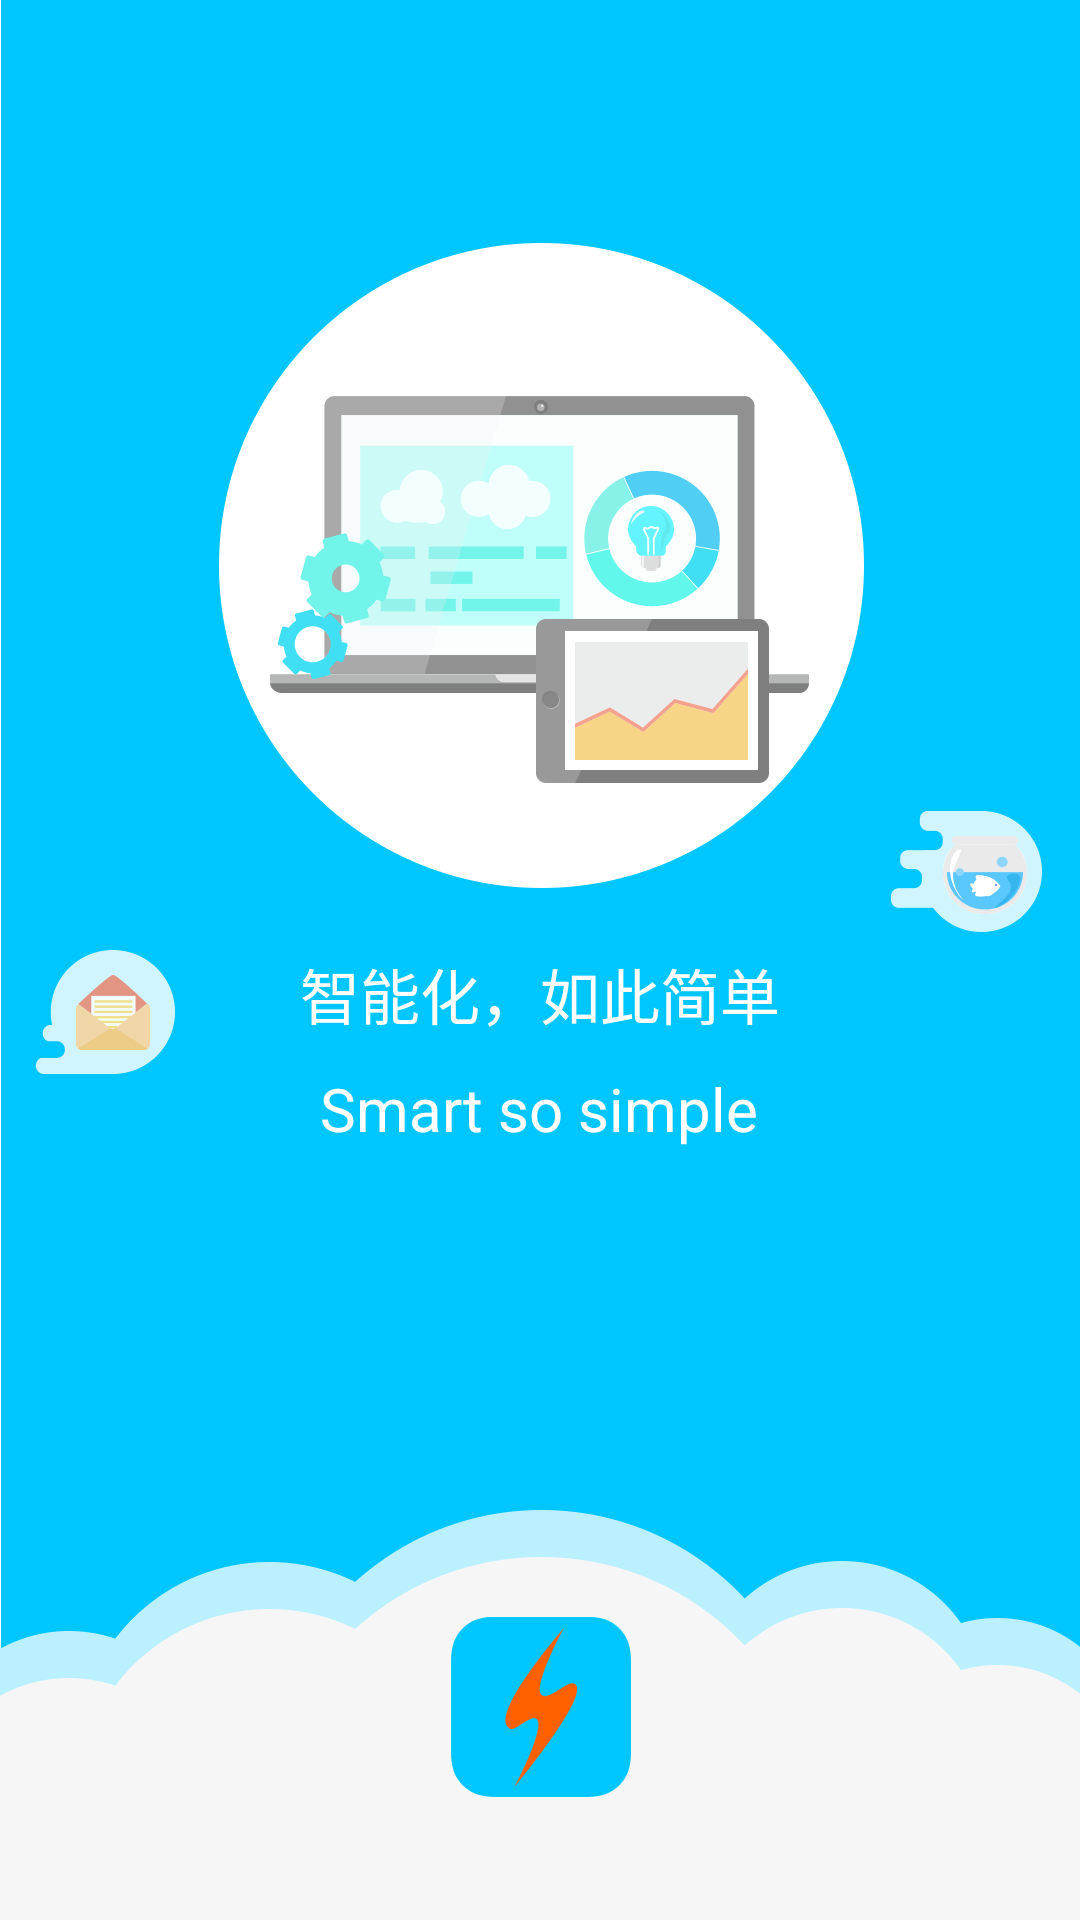

Layout XML and referenced resources for this Android screen:
<!-- AndroidManifest.xml: activity theme NoTitle_FullScreen -->
<!-- res/layout/activity_splash.xml -->
<?xml version="1.0" encoding="utf-8"?>
<android.support.design.widget.CoordinatorLayout xmlns:android="http://schemas.android.com/apk/res/android"
    xmlns:tools="http://schemas.android.com/tools"
    android:id="@+id/drawer_layout"
    android:layout_width="match_parent"
    android:layout_height="match_parent"
    android:background="@drawable/splash"
    tools:openDrawer="start">

    <RelativeLayout
        android:layout_width="match_parent"
        android:layout_height="match_parent">
        <LinearLayout
            android:layout_width="match_parent"
            android:layout_height="wrap_content"
            android:layout_centerInParent="true"
            android:orientation="vertical"
            android:gravity="center_horizontal">

            <TextView
                android:id="@+id/tvTitle"
                android:layout_width="wrap_content"
                android:layout_height="wrap_content"
                android:layout_marginTop="60dp"
                android:text="智能化，如此简单"
                android:gravity="center"
                android:textColor="@color/common_white"
                android:textSize="20sp" />

            <TextView
                android:layout_width="wrap_content"
                android:layout_height="wrap_content"
                android:layout_marginTop="10dp"
                android:text="Smart so simple"
                android:gravity="center"
                android:textColor="@color/common_white"
                android:textSize="20sp" />

        </LinearLayout>
    </RelativeLayout>
</android.support.design.widget.CoordinatorLayout>
<!-- resources referenced by this layout -->
<resources>
  <color name="common_white">#FFFFFF</color>
  <!-- drawable splash: png bitmap (drawable, 29834 bytes) -->
  <style name="NoTitle_FullScreen" parent="Theme.AppCompat.Light.NoActionBar">
  		<item name="android:windowNoTitle">true</item>
  		<item name="android:windowFullscreen">true</item>
  		<item name="windowActionBar">false</item>
  		<item name="windowNoTitle">true</item>
  		<item name="android:windowBackground">@drawable/splash</item>
  	</style>
</resources>
